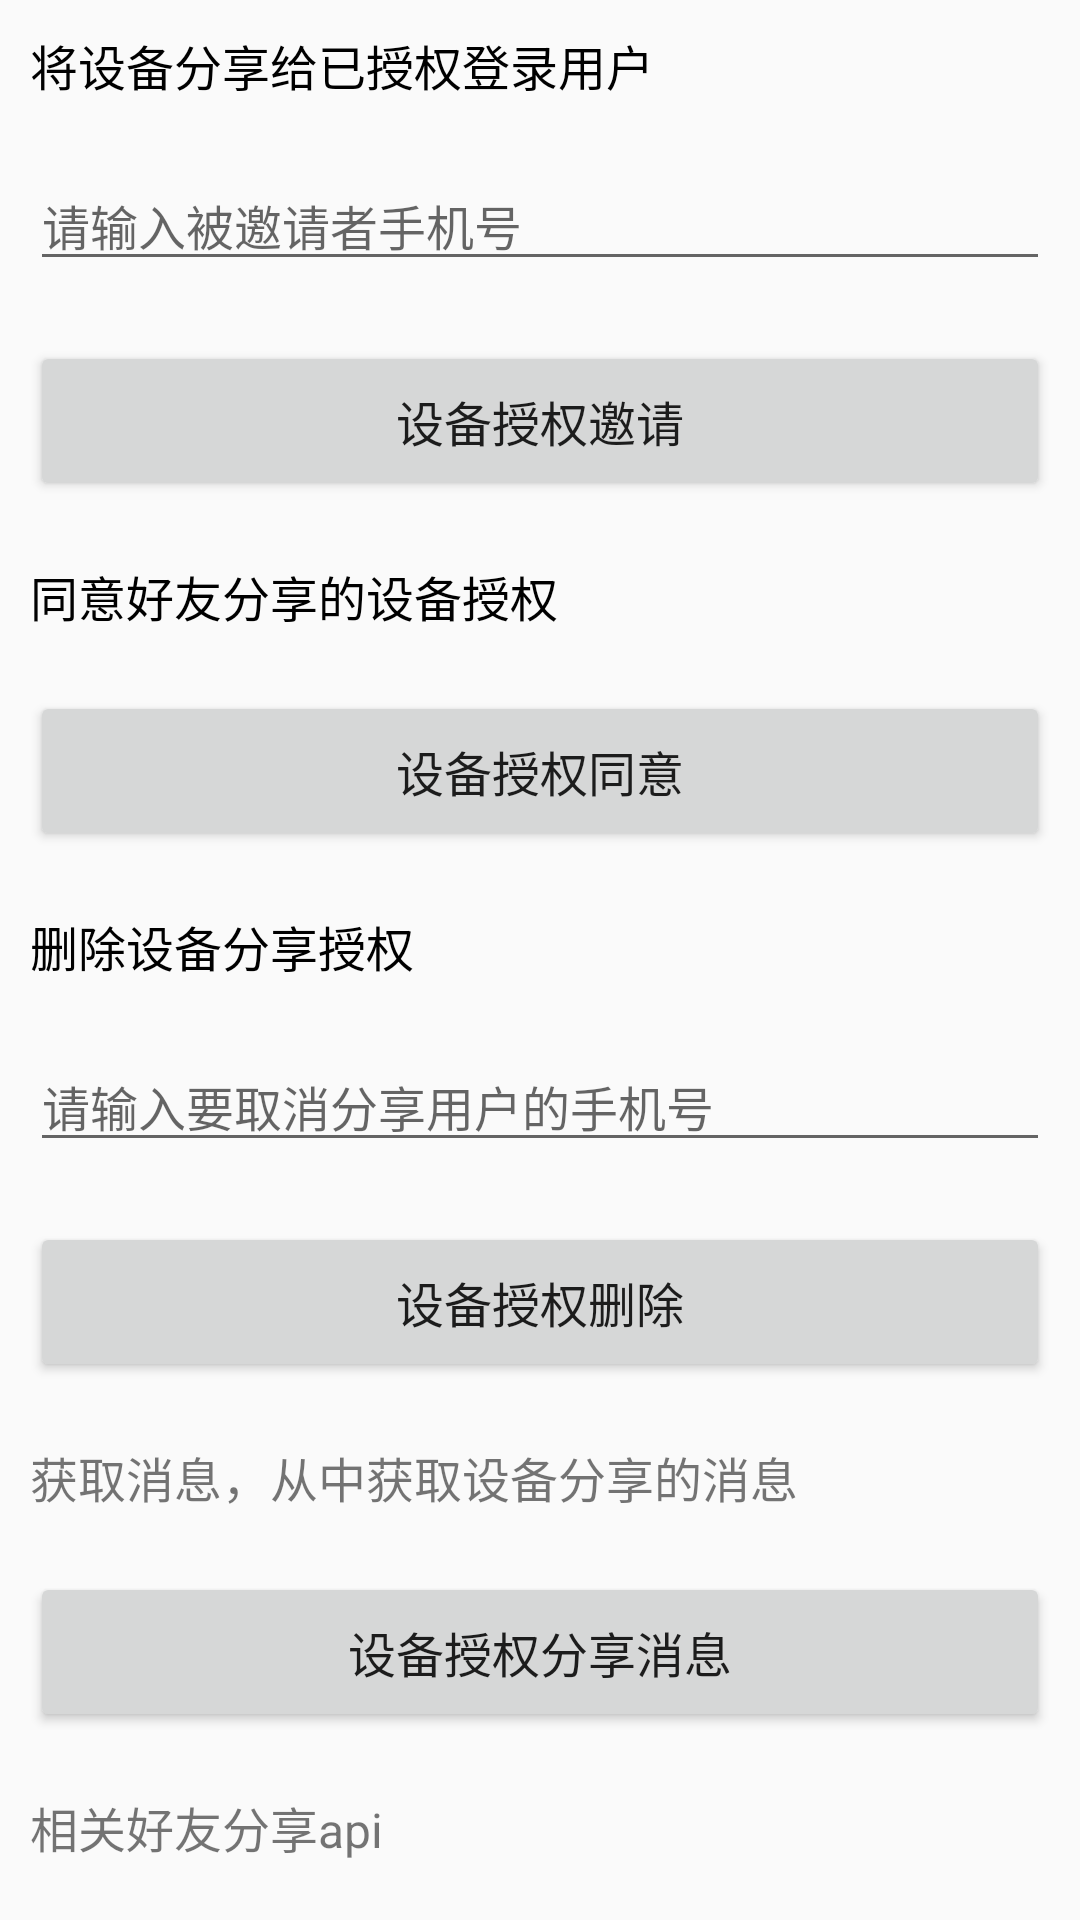

The Android layout XML behind this screen, and the referenced resources:
<!-- AndroidManifest.xml: application theme AppTheme -->
<!-- res/layout/activity_share_device.xml -->
<?xml version="1.0" encoding="utf-8"?>
<ScrollView xmlns:android="http://schemas.android.com/apk/res/android"
    android:layout_width="match_parent"
    android:layout_height="match_parent"
    android:scrollbars="none">

    <LinearLayout
        android:layout_width="match_parent"
        android:layout_height="wrap_content"
        android:orientation="vertical">


        <TextView
            android:text="将设备分享给已授权登录用户"
            android:layout_width="match_parent"
            android:layout_height="wrap_content"
            android:textSize="16dp"
            android:layout_margin="10dp"
            android:textColor="@color/black"
            />

        <EditText
            android:id="@+id/et_input_phone"
            android:layout_width="match_parent"
            android:layout_height="wrap_content"
            android:layout_margin="10dp"
            android:hint="@string/et_invite_tip"
            android:inputType="text"
            android:textSize="16sp" />

        <Button
            android:id="@+id/btn_device_auth_invite"
            android:layout_width="match_parent"
            android:layout_height="wrap_content"
            android:layout_margin="10dp"
            android:padding="15dp"
            android:text="设备授权邀请"
            android:textSize="16sp" />

        <TextView
            android:text="同意好友分享的设备授权"
            android:layout_width="match_parent"
            android:layout_height="wrap_content"
            android:textSize="16dp"
            android:layout_margin="10dp"
            android:textColor="@color/black"
            />

        <Button
            android:id="@+id/btn_device_auth_agree"
            android:layout_width="match_parent"
            android:layout_height="wrap_content"
            android:layout_margin="10dp"
            android:padding="15dp"
            android:text="设备授权同意"
            android:textSize="16sp" />

        <TextView
            android:text="删除设备分享授权"
            android:layout_width="match_parent"
            android:layout_height="wrap_content"
            android:textSize="16dp"
            android:layout_margin="10dp"
            android:textColor="@color/black"
            />


        <EditText
            android:id="@+id/et_del_phone"
            android:layout_width="match_parent"
            android:layout_height="wrap_content"
            android:layout_margin="10dp"
            android:hint="@string/et_share_del_tip"
            android:inputType="text"
            android:textSize="16sp" />

        <Button
            android:id="@+id/btn_device_auth_del"
            android:layout_width="match_parent"
            android:layout_height="wrap_content"
            android:layout_margin="10dp"
            android:padding="15dp"
            android:text="设备授权删除"
            android:textSize="16sp" />



        <TextView
            android:text="获取消息，从中获取设备分享的消息"
            android:layout_width="match_parent"
            android:layout_height="wrap_content"
            android:textSize="16dp"
            android:layout_margin="10dp"
            />

        <Button
            android:id="@+id/btn_device_auth_message"
            android:layout_width="match_parent"
            android:layout_height="wrap_content"
            android:layout_margin="10dp"
            android:padding="15dp"
            android:text="设备授权分享消息"
            android:textSize="16sp" />


        <TextView
            android:text="相关好友分享api"
            android:layout_width="match_parent"
            android:layout_height="wrap_content"
            android:textSize="16dp"
            android:layout_margin="10dp"
            />

        <Button
            android:id="@+id/btn_device_auth_getDeviceAuthUser"
            android:layout_width="match_parent"
            android:layout_height="wrap_content"
            android:layout_margin="10dp"
            android:padding="15dp"
            android:text="获取设备授权的用户"
            android:textSize="16sp" />

        <Button
            android:id="@+id/btn_device_auth_getDeviceNotAuthUser"
            android:layout_width="match_parent"
            android:layout_height="wrap_content"
            android:layout_margin="10dp"
            android:padding="15dp"
            android:text="获取设备未分享的好友列表"
            android:textSize="16sp" />

        <Button
            android:id="@+id/btn_device_auth_getAuthDevice"
            android:layout_width="match_parent"
            android:layout_height="wrap_content"
            android:layout_margin="10dp"
            android:padding="15dp"
            android:text="获取已分享出去的设备列表信"
            android:textSize="16sp" />


    </LinearLayout>




</ScrollView>
<!-- resources referenced by this layout -->
<resources>
  <color name="black">#000000</color>
  <string name="et_invite_tip">请输入被邀请者手机号</string>
  <string name="et_share_del_tip">请输入要取消分享用户的手机号</string>
  <style name="AppTheme" parent="Theme.AppCompat.Light.DarkActionBar">
          
          <item name="colorPrimary">@color/colorPrimary</item>
          <item name="colorPrimaryDark">@color/colorPrimaryDark</item>
          <item name="colorAccent">@color/colorAccent</item>
      </style>
  <color name="colorPrimary">#3F51B5</color>
  <color name="colorPrimaryDark">#303F9F</color>
  <color name="colorAccent">#FF4081</color>
</resources>
